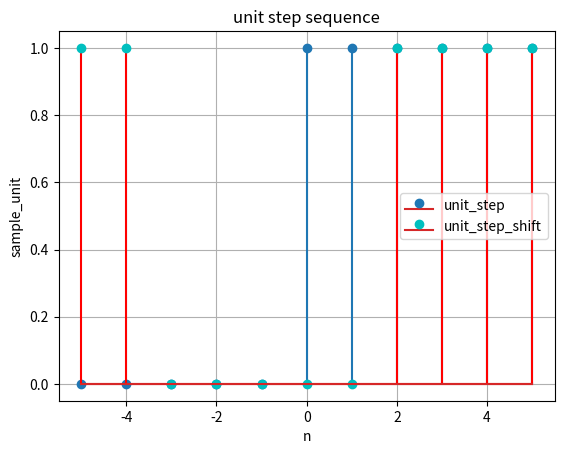

This figure's Python source:
#draw unit Sample sequence
import numpy as np 
import matplotlib.pyplot as plt

#samples 
shift_amount = 2
n= np.arange(-5,6,1, dtype=int)#range from -5 to 5 and increase by 1
print(n)#print values of n
unit_step = np.where(n>=0,1,0) # Draw unit_step
unit_step_shift=np.roll(unit_step,shift_amount)# Draw unit_step_shift 
print(unit_step)#print values of unit_sample

plt.stem(n,unit_step,label="unit_step")#draw axis x and y 
plt.stem(n,unit_step_shift,label="unit_step_shift",linefmt="r",markerfmt="co")#draw axis x and y 
plt.title('unit step sequence')#Title unit step sequence
plt.xlabel('n')#x axis is n
plt.ylabel('sample_unit')#y axis is unit_sample
plt.legend()#To Draw Label
plt.grid(True)#To draw Sqaures